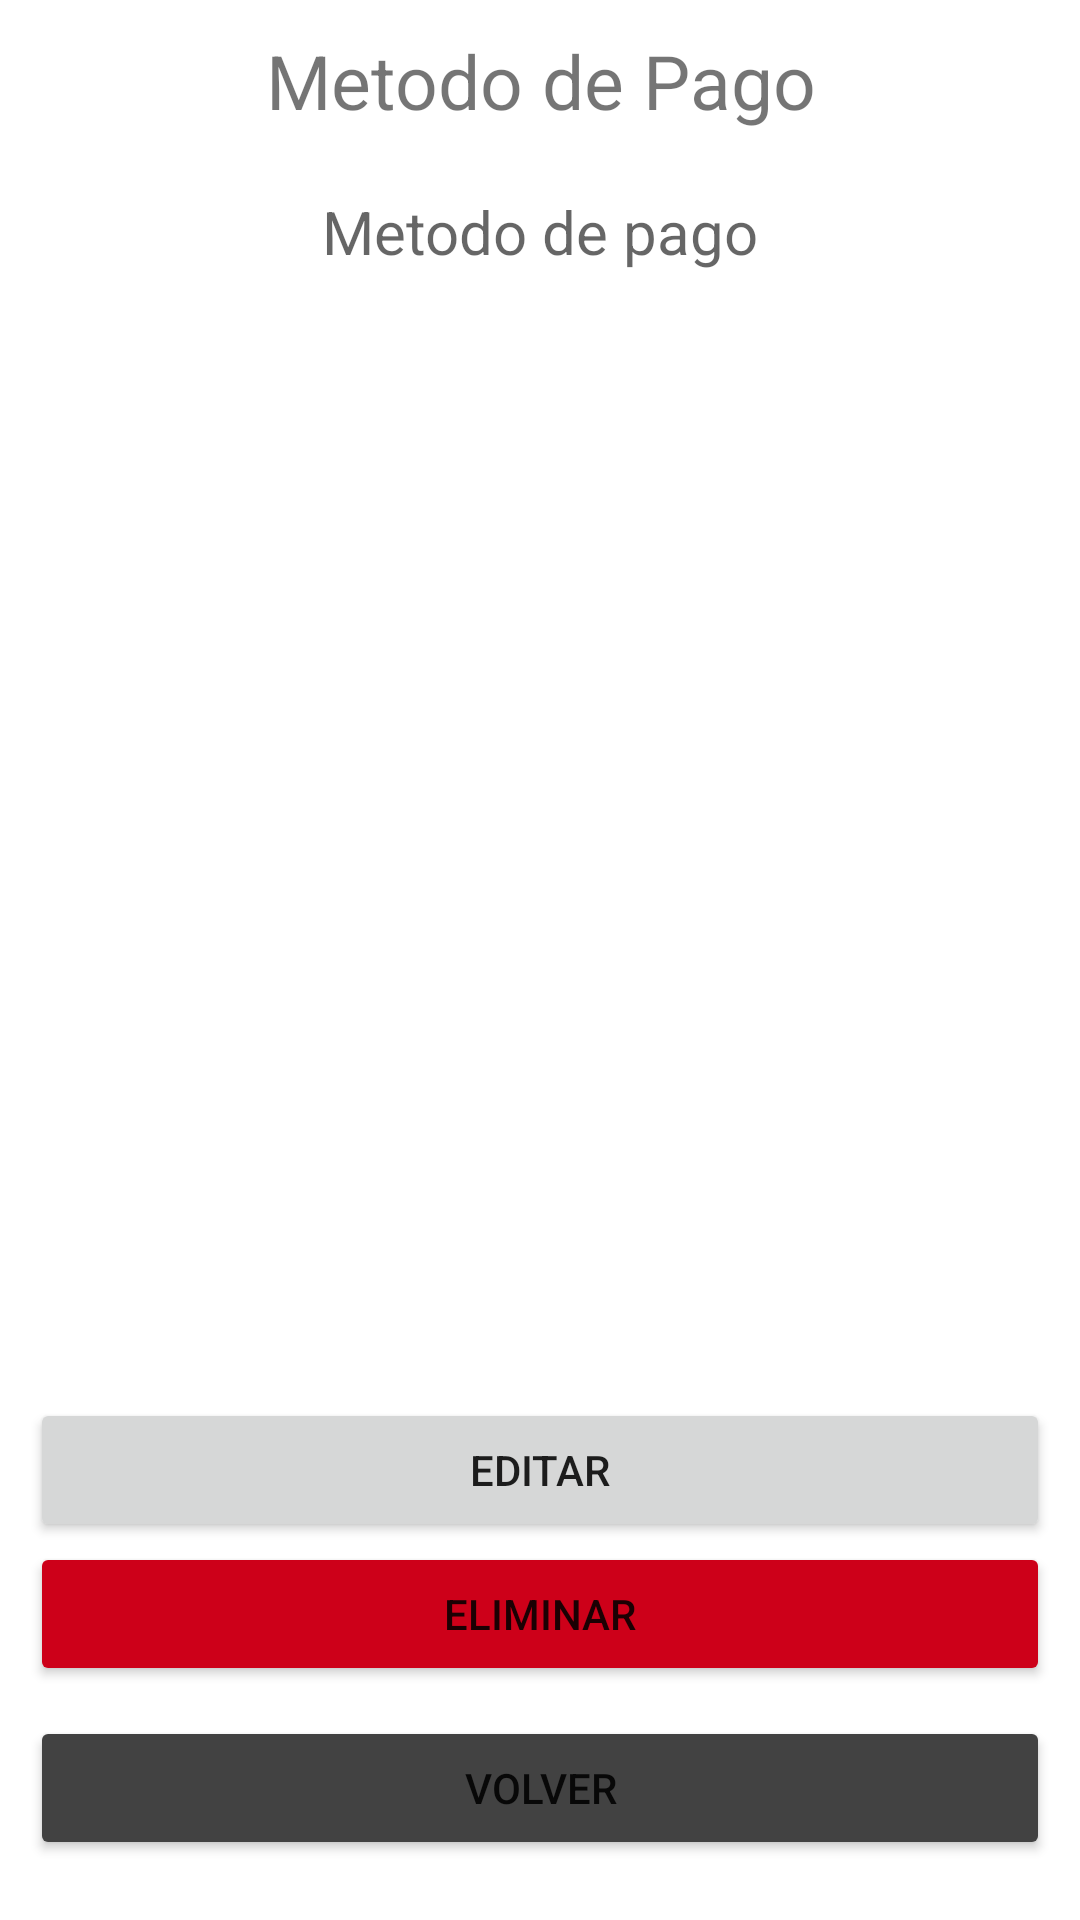

Layout XML and referenced resources for this Android screen:
<!-- AndroidManifest.xml: application theme Theme.Trackmoney -->
<!-- res/layout/activity_view_or_delete_pay_method.xml -->
<?xml version="1.0" encoding="utf-8"?>
<FrameLayout xmlns:android="http://schemas.android.com/apk/res/android"
    xmlns:app="http://schemas.android.com/apk/res-auto"
    xmlns:tools="http://schemas.android.com/tools"
    android:layout_width="match_parent"
    android:layout_height="match_parent"
    tools:context=".paymethod.ActivityViewOrDeletePayMethod">

    <LinearLayout
        android:layout_width="match_parent"
        android:layout_height="wrap_content"
        android:orientation="vertical"
        android:gravity="top"
        android:padding="10sp"
        >
        <TextView
            android:layout_width="match_parent"
            android:layout_height="wrap_content"
            android:textSize="25dp"
            android:text="Metodo de Pago"
            android:textAlignment="center"
            />

        <TextView
            android:layout_width="match_parent"
            android:layout_height="wrap_content"
            android:layout_marginVertical="20dp"
            android:hint="Metodo de pago"
            android:textSize="20dp"
            android:textAlignment="center"
            android:id="@+id/tv_pm_ae"/>

    </LinearLayout>

    <LinearLayout
        android:layout_width="match_parent"
        android:layout_height="match_parent"
        android:gravity="bottom"
        android:orientation="vertical"
        android:padding="10sp">

        <Button
            android:id="@+id/btn_pm_edit"
            android:layout_width="match_parent"
            android:layout_height="wrap_content"
            android:text="Editar" />

        <Button
            android:id="@+id/btn_pm_delete"
            android:layout_width="match_parent"

            android:layout_height="wrap_content"
            android:layout_marginBottom="10sp"
            android:backgroundTint="@color/red"
            android:text="Eliminar" />

        <Button
            android:id="@+id/btn_pm_back"
            android:layout_width="match_parent"

            android:layout_height="wrap_content"
            android:layout_marginBottom="10sp"
            android:backgroundTint="@color/cardview_dark_background"
            android:text="volver" />
    </LinearLayout>

</FrameLayout>
<!-- resources referenced by this layout -->
<resources>
  <color name="red">#CD0019</color>
  <style name="Theme.Trackmoney" parent="Theme.MaterialComponents.DayNight.DarkActionBar">
          
          <item name="colorPrimary">@color/purple_500</item>
          <item name="colorPrimaryVariant">@color/purple_700</item>
          <item name="colorOnPrimary">@color/white</item>
          
          <item name="colorSecondary">@color/teal_200</item>
          <item name="colorSecondaryVariant">@color/teal_700</item>
          <item name="colorOnSecondary">@color/black</item>
          
          <item name="android:statusBarColor" tools:targetApi="l">?attr/colorPrimaryVariant</item>
          
      </style>
  <color name="purple_500">#FF6200EE</color>
  <color name="purple_700">#FF3700B3</color>
  <color name="white">#FFFFFFFF</color>
  <color name="teal_200">#FF03DAC5</color>
  <color name="teal_700">#FF018786</color>
  <color name="black">#FF000000</color>
</resources>
